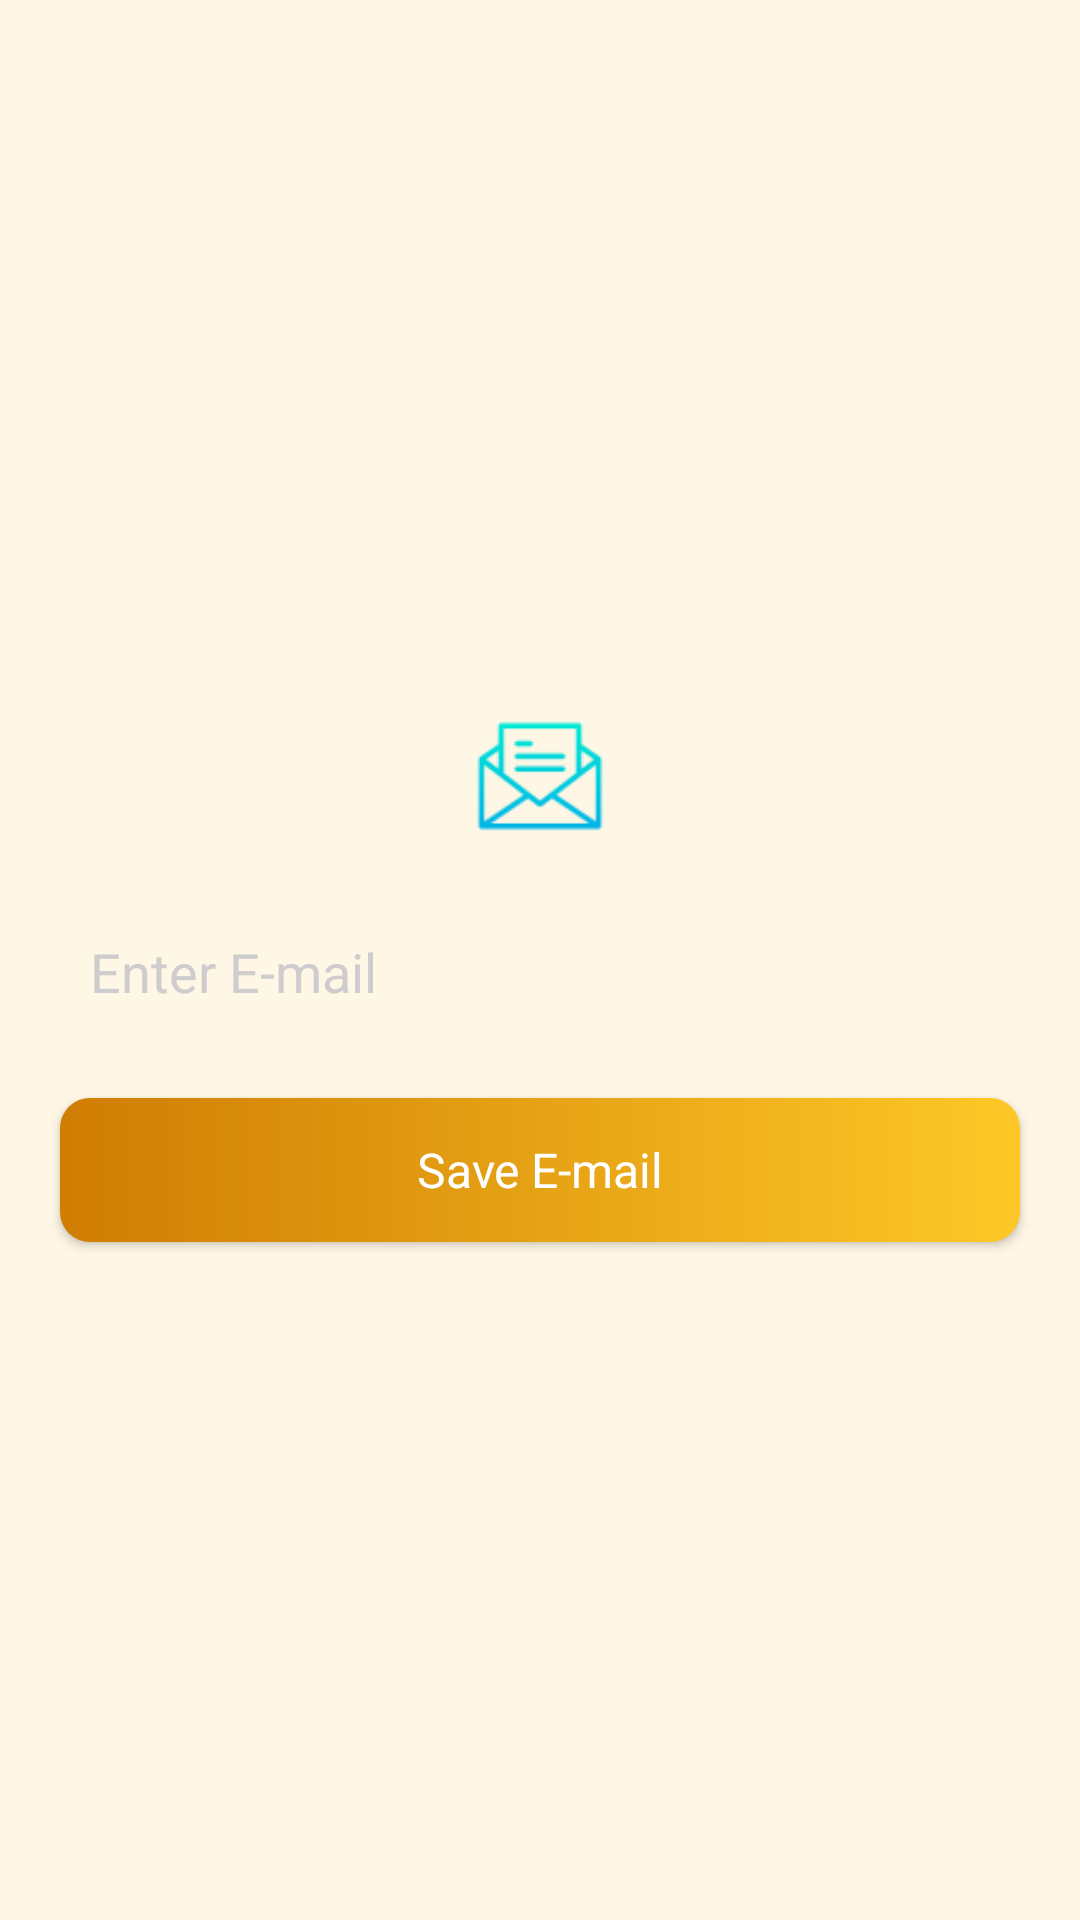

Layout XML and referenced resources for this Android screen:
<!-- AndroidManifest.xml: application theme Theme.NoteMe -->
<!-- res/layout/add_optional_item_dialog.xml -->
<?xml version="1.0" encoding="utf-8"?>
<LinearLayout xmlns:android="http://schemas.android.com/apk/res/android"
    android:layout_width="match_parent"
    android:layout_height="wrap_content"
    android:background="@color/layout_background"
    android:gravity="center"
    android:orientation="vertical"
    android:paddingHorizontal="10dp"
    android:paddingVertical="20dp">

    <androidx.appcompat.widget.AppCompatImageView
        android:id="@+id/optionalItemIV"
        android:layout_width="46dp"
        android:layout_height="46dp"
        android:layout_marginTop="10dp"
        android:src="@drawable/ic_email" />

    <EditText
        android:id="@+id/optionalItemET"
        android:layout_width="match_parent"
        android:layout_height="wrap_content"
        android:layout_marginHorizontal="10dp"
        android:layout_marginTop="20dp"
        android:background="@drawable/edittext_modified_states"
        android:hint="Enter E-mail"
        android:imeOptions="actionDone"
        android:inputType="text"
        android:padding="10dp"
        android:textColor="@color/text_color_ET"
        android:textColorHint="@color/hintColorET" />

    <androidx.appcompat.widget.AppCompatButton
        android:id="@+id/saveBtn"
        style="@style/AppMediumText"
        android:layout_width="match_parent"
        android:layout_height="wrap_content"
        android:layout_marginHorizontal="10dp"
        android:layout_marginTop="20dp"
        android:background="@drawable/button_back"
        android:text="Save E-mail"
        android:textAllCaps="false"
        android:textColor="#ffffff" />
</LinearLayout>
<!-- resources referenced by this layout -->
<resources>
  <color name="hintColorET">#CECCCC</color>
  <color name="layout_background">#fff7e6</color>
  <color name="text_color_ET">#754702</color>
  <!-- drawable button_back (drawable) -->
  <?xml version="1.0" encoding="utf-8"?>
  <shape xmlns:android="http://schemas.android.com/apk/res/android" >
  
      <gradient android:startColor="@color/colorSecondary" android:endColor="#FDC827"/>
  
  
      <corners
          android:radius="10dp"
          />
  
  </shape>
  <!-- drawable ic_email: png bitmap (drawable, 2326 bytes) -->
  <style name="AppMediumText" parent="AppFontTextColor">
          <item name="android:textSize">16sp</item>
      </style>
  <style name="Theme.NoteMe" parent="Theme.MaterialComponents.DayNight.NoActionBar">
          
          <item name="colorPrimary">@color/colorPrimary</item>
          <item name="colorPrimaryVariant">@color/colorSecondary</item>
          <item name="colorOnPrimary">@color/white</item>
          
          <item name="colorSecondary">@color/colorSecondary</item>
          <item name="colorSecondaryVariant">@color/colorSecondary</item>
          <item name="colorOnSecondary">@color/black</item>
          
          <item name="android:statusBarColor" tools:targetApi="l">?attr/colorPrimaryVariant</item>
          
      </style>
  <color name="colorSecondary">#CF7D03</color>
  <style name="AppFontTextColor" parent="AppFont">
          <item name="android:textColor">@color/colorText</item>
      </style>
  <color name="colorPrimary">#FF9800</color>
  <color name="white">#FFFFFFFF</color>
  <color name="black">#FF000000</color>
  <style name="AppFont">
          <item name="fontFamily">@font/nunito</item>
      </style>
  <color name="colorText">#1A1A1A</color>
</resources>
